Run: headless pygame with SDL's dummy video driver; simulated clock (each Clock.tick advances the game by its frame time, no real sleeping); random seed 0; keys injected as events and as key.get_pressed() state; no mouse input.
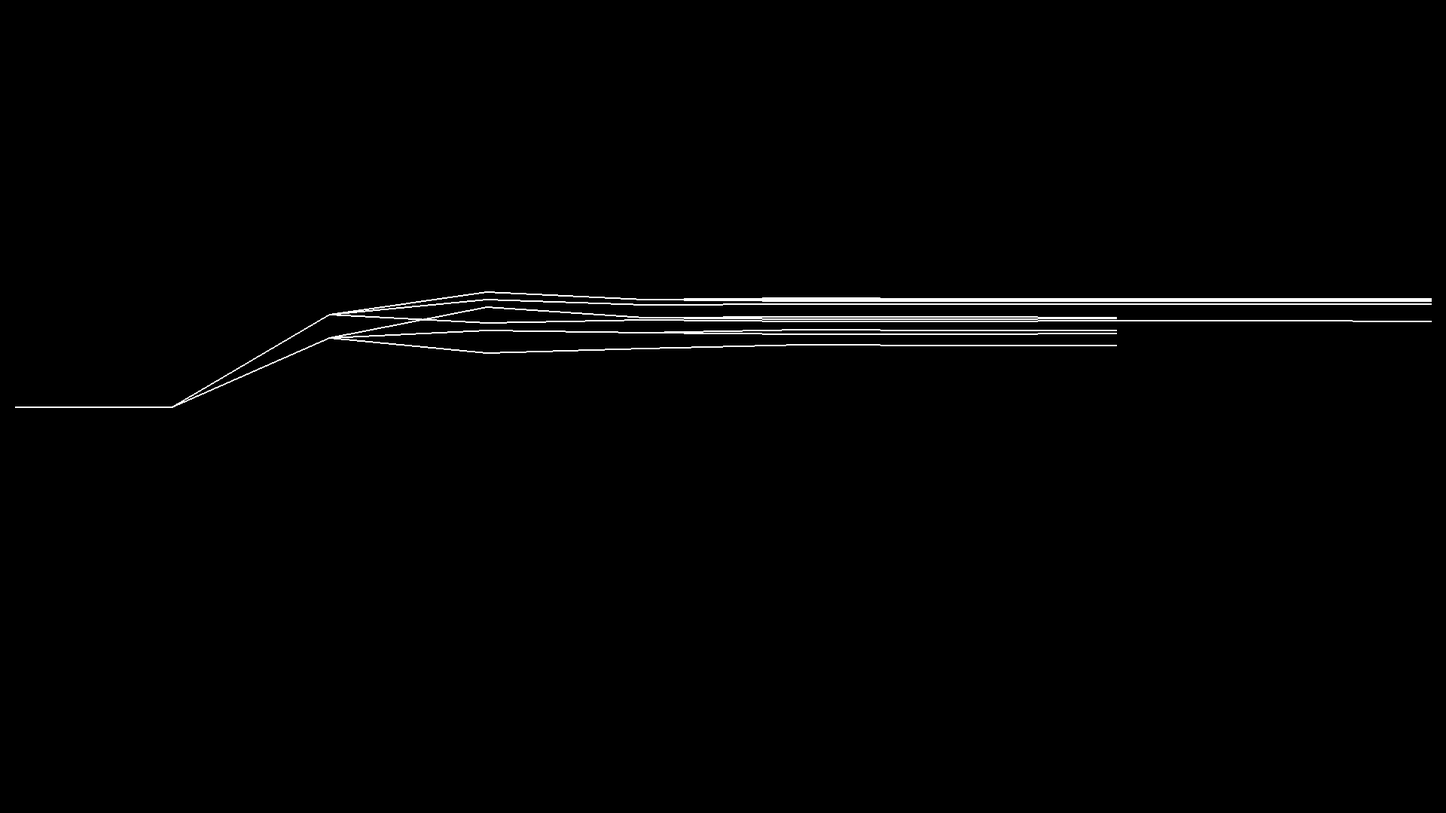
Frame 1 of 4 · flips 1–60 · no input
Frame 2 of 4 · flips 61–180 · tapped SPACE, RETURN · held RIGHT (→), D · screen unchanged from frame 1, image omitted
Frame 3 of 4 · flips 181–300 · held DOWN (↓), S · screen unchanged from frame 2, image omitted
Frame 4 of 4 · flips 301–420 · held LEFT (←), A, UP (↑), W · screen unchanged from frame 3, image omitted

The pygame program that drew these frames:

all_moves = {5: {2: {7: {3: {1: {9: {4: {}}}}}, 4: {6: {7: {3: {1: {}}}, 1: {9: {7: {}}}}}, 1: {9: {7: {4: {3: {}}}, 4: {7: {6: {}}}}}}, 1: {2: {8: {3: {7: {9: {4: {}}}}, 7: {3: {6: {4: {9: {}}}, 4: {6: {9: {}}}}}, 6: {4: {7: {3: {9: {}}}}}, 4: {6: {7: {3: {9: {}}}, 3: {7: {9: {}}}}}}}, 6: {4: {7: {3: {2: {8: {9: {}}}}}}}, 3: {7: {4: {6: {8: {2: {9: {}}}, 2: {8: {9: {}}}}}}}}}}


def all_nested_moves(moves_available):
    return {x: all_nested_moves(moves_available - {x}) for x in moves_available}


# all_moves = all_nested_moves(set(range(1, 10)))

import pygame

SCREEN_DIM = 1920, 1080
MARGINS = 20, 20

x_step = (SCREEN_DIM[0] - 2 * MARGINS[0]) / 9
start_origin = MARGINS[0], SCREEN_DIM[1] / 2
start_vertical_range = 0.8 * SCREEN_DIM[1] - 2 * MARGINS[1]

def draw_move_lines(screen, move_dict, origin, vertical_range):
    vertical_step = vertical_range / 9
    for x in move_dict:
        endpoint = origin[0] + x_step, origin[1]  + (x - 5) * vertical_step
        pygame.draw.line(screen, (255, 255, 255), origin, endpoint, 2)
        
        if len(move_dict[x]) > 0:
            draw_move_lines(screen, move_dict[x], endpoint, vertical_range / 3)

            
def main():
    # Initialize pygame
    pygame.init()

    # Set up the display
    screen = pygame.display.set_mode(SCREEN_DIM)

    # Set running to True to keep the window open
    running = True
    while running:
        for event in pygame.event.get():
            if event.type == pygame.QUIT:
                running = False

        # Fill the screen with a black color
        screen.fill((0, 0, 0))

        # Draw a single white line segment
        draw_move_lines(screen, all_moves, start_origin, start_vertical_range)
                
        # Update the display
        pygame.display.flip()

    pygame.quit()

if __name__ == "__main__":
    main()
